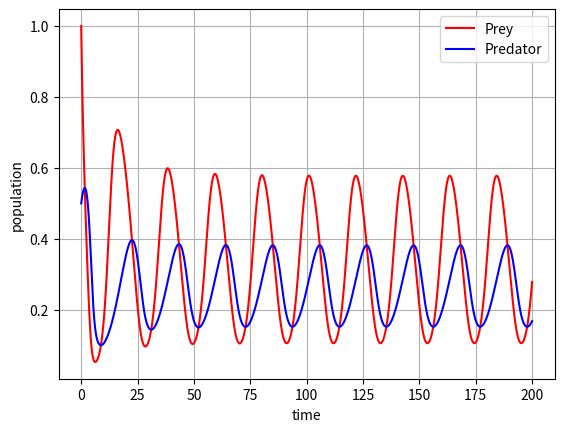

Source code (Python):
from re import M
import numpy as np
from scipy.integrate import odeint, solve_ivp
import matplotlib.pyplot as plt
from scipy.signal import argrelmax
from math import isclose

def dXdt(t, X, a, b, d):

    return np.array([X[0] * (1 - X[0]) - (a * X[0] * X[1]) / (d + X[0]),
                    (b * X[1]) * (1 - (X[1] / X[0]))])

''' 
predator-prey shooting method 
'''

def get_ode_data(ode, u0, args):

    # unpack arguments
    x0 = u0[:-1]
    t = u0[-1]
    t_span = (0, t)

    # solves ode and produces data
    data = solve_ivp(ode, t_span, x0, max_step=1e-2, args=args)
    y_data = data.y
    t_data = data.t

    return np.asarray([y_data, t_data], dtype=object)

def get_period(y_data, t_data):
    
    # argrelectrema returns array of indices of maxima 
    maxima = argrelmax(y_data)[0]

    # loop finds two maxima that are the same (within 1e-4 of each other)
    c = 0
    while not isclose(y_data[maxima[c]], y_data[maxima[c+1]], rel_tol=1e-4):
        c += 1

    # calculates period between two maxima
    period = t_data[maxima[c+1]] - t_data[maxima[c]]
    
    return period

def main():

    args = np.array([1, 0.2, 0.1])
    u0 = [1, 0.5, 200]
    p = get_ode_data(dXdt, u0, args)

    y = p[0]
    prey = y[0]
    predator = y[1]
    t = p[1]

    print(get_period(predator, t))

    f1 = plt.figure()
    plt.plot(t, prey, 'r-', label='Prey')
    plt.plot(t, predator  , 'b-', label='Predator')
    plt.grid()
    plt.legend(loc='best')
    plt.xlabel('time')
    plt.ylabel('population')
    plt.show()

if __name__ == '__main__':
    
    main()

